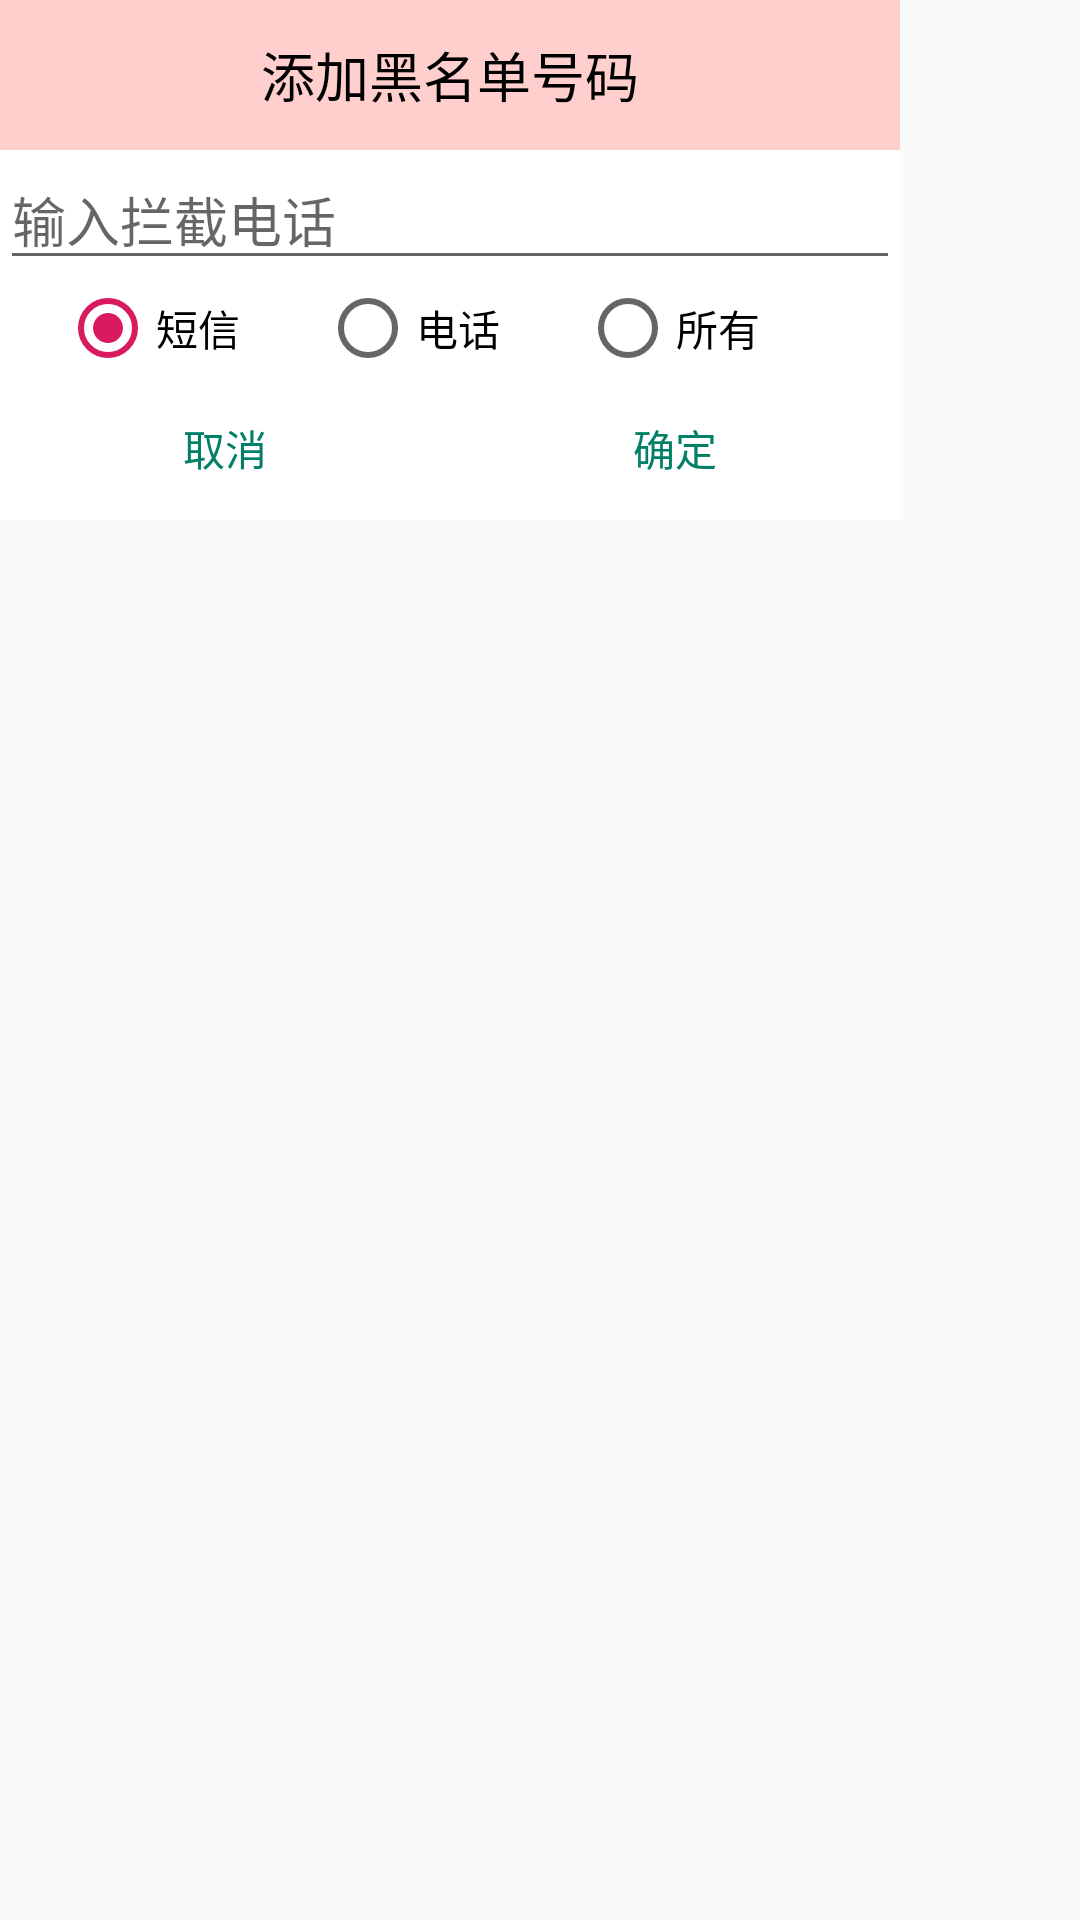

The Android layout XML behind this screen, and the referenced resources:
<!-- AndroidManifest.xml: application theme AppTheme -->
<!-- res/layout/pop_window.xml -->
<?xml version="1.0" encoding="utf-8"?>
<LinearLayout xmlns:android="http://schemas.android.com/apk/res/android"
    android:layout_width="match_parent"
    android:layout_height="match_parent"
    android:orientation="vertical"
    android:padding="0dp">

    <LinearLayout
        android:layout_width="300dp"
        android:layout_height="wrap_content"
        android:background="#ffffff"
        android:orientation="vertical">

        <TextView
            android:id="@+id/tv_title"
            android:layout_width="match_parent"
            android:layout_height="wrap_content"
            android:height="50dp"
            android:background="#ffcfce"
            android:gravity="center"
            android:text="添加黑名单号码"
            android:textAlignment="center"
            android:textColor="#000000"
            android:textSize="18dp" />

        <EditText
            android:id="@+id/et_blacknumber"
            android:layout_width="match_parent"
            android:layout_height="wrap_content"
            android:height="60dp"
            android:hint="输入拦截电话"
            android:inputType="phone" />

        <LinearLayout
            android:layout_width="match_parent"
            android:layout_height="wrap_content"
            android:orientation="horizontal"
            android:paddingHorizontal="20dp"
            android:weightSum="3">

            <RadioGroup
                android:id="@+id/rg_blacknumber_mode"
                android:layout_width="match_parent"
                android:layout_height="wrap_content"
                android:orientation="horizontal">

                <RadioButton
                    android:id="@+id/rb_msg"
                    android:layout_width="wrap_content"
                    android:layout_height="wrap_content"
                    android:layout_weight="1"
                    android:checked="true"
                    android:text="短信" />

                <RadioButton
                    android:id="@+id/rb_phone"
                    android:layout_width="wrap_content"
                    android:layout_height="wrap_content"
                    android:layout_weight="1"

                    android:text="电话" />

                <RadioButton
                    android:id="@+id/rb_all"
                    android:layout_width="wrap_content"
                    android:layout_height="wrap_content"
                    android:layout_weight="1"
                    android:text="所有" />

            </RadioGroup>

        </LinearLayout>

        <LinearLayout
            android:layout_width="match_parent"
            android:layout_height="wrap_content"
            android:gravity="center"
            android:orientation="horizontal"
            android:weightSum="2">

            <Button
                android:id="@+id/bt_cancel"
                android:layout_width="wrap_content"
                android:layout_height="wrap_content"
                android:layout_weight="1"
                android:background="@drawable/selector_blacknumber_add_btn_pressed"
                android:text="取消"
                android:textColor="#028067" />

            <Button
                android:id="@+id/bt_ok"
                android:layout_width="wrap_content"
                android:layout_height="wrap_content"
                android:layout_weight="1"
                android:background="@drawable/selector_blacknumber_add_btn_pressed"
                android:text="确定"
                android:textColor="#028067" />
        </LinearLayout>
    </LinearLayout>
</LinearLayout>
<!-- resources referenced by this layout -->
<resources>
  <!-- drawable selector_blacknumber_add_btn_pressed (drawable) -->
  <?xml version="1.0" encoding="utf-8"?>
  <selector xmlns:android="http://schemas.android.com/apk/res/android">
  
      
      <item android:drawable="@color/colorPress" android:state_pressed="true" />
      
      <item android:drawable="@color/colorNormal" />
  
  </selector>
  <style name="AppTheme" parent="Theme.AppCompat.Light.DarkActionBar">
          
          <item name="colorPrimary">@color/colorPrimary</item>
          <item name="colorPrimaryDark">@color/colorPrimaryDark</item>
          <item name="colorAccent">@color/colorAccent</item>
      </style>
  <color name="colorPress">#96c7c7c7</color>
  <color name="colorNormal">#00ffffff</color>
  <color name="colorPrimary">#008577</color>
  <color name="colorPrimaryDark">#00574B</color>
  <color name="colorAccent">#D81B60</color>
</resources>
